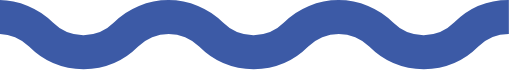
t = 0.00 s
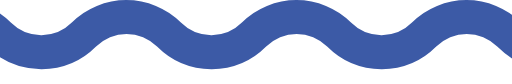
t = 0.30 s
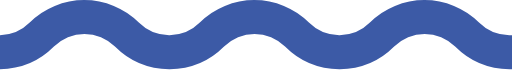
t = 0.60 s
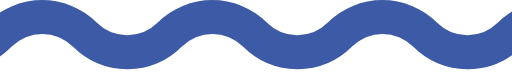
t = 0.90 s

The animated SVG that drew these frames (rendered in a browser with its animation timeline set to each time). Animation: 1 SMIL element (animateTransform=1); one cycle of 1.20 s, repeats indefinitely.

<svg xmlns="http://www.w3.org/2000/svg" viewBox="0 0 122 20" width="100" style="margin:auto">
  <g>
    <path id="wave" fill="#3c5aa6"
      d="M243.25,0V8.1a10.18,10.18,0,0,0-7.27,3,18.28,18.28,0,0,1-13,5.38,18.31,18.31,0,0,1-13-5.38,10.25,10.25,0,0,0-14.53,0,18.28,18.28,0,0,1-13,5.38,18.29,18.29,0,0,1-13-5.38,10.25,10.25,0,0,0-14.53,0,18.29,18.29,0,0,1-13,5.38,18.28,18.28,0,0,1-13-5.38,10.25,10.25,0,0,0-14.53,0,18.29,18.29,0,0,1-13,5.38,18.28,18.28,0,0,1-13-5.38,10.26,10.26,0,0,0-14.54,0,18.25,18.25,0,0,1-13,5.38,18.28,18.28,0,0,1-13-5.38,10.26,10.26,0,0,0-14.54,0,18.27,18.27,0,0,1-13,5.38,18.27,18.27,0,0,1-13-5.38A10.18,10.18,0,0,0,0,8.1V0A18.27,18.27,0,0,1,13,5.38a10.25,10.25,0,0,0,7.27,3,10.21,10.21,0,0,0,7.27-3,18.4,18.4,0,0,1,26,0,10.25,10.25,0,0,0,7.27,3,10.21,10.21,0,0,0,7.27-3,18.41,18.41,0,0,1,26,0,10.2,10.2,0,0,0,7.26,3,10.21,10.21,0,0,0,7.27-3,18.41,18.41,0,0,1,26,0,10.2,10.2,0,0,0,7.26,3,10.21,10.21,0,0,0,7.27-3,18.41,18.41,0,0,1,26,0,10.21,10.21,0,0,0,7.27,3,10.2,10.2,0,0,0,7.26-3,18.41,18.41,0,0,1,26,0,10.21,10.21,0,0,0,7.27,3,10.2,10.2,0,0,0,7.26-3A18.31,18.31,0,0,1,243.25,0Z">
      <animateTransform attributeName="transform" type="translate" from="-122" to="0" dur="1.2s"
        repeatCount="indefinite" />
    </path>
  </g>
</svg>
